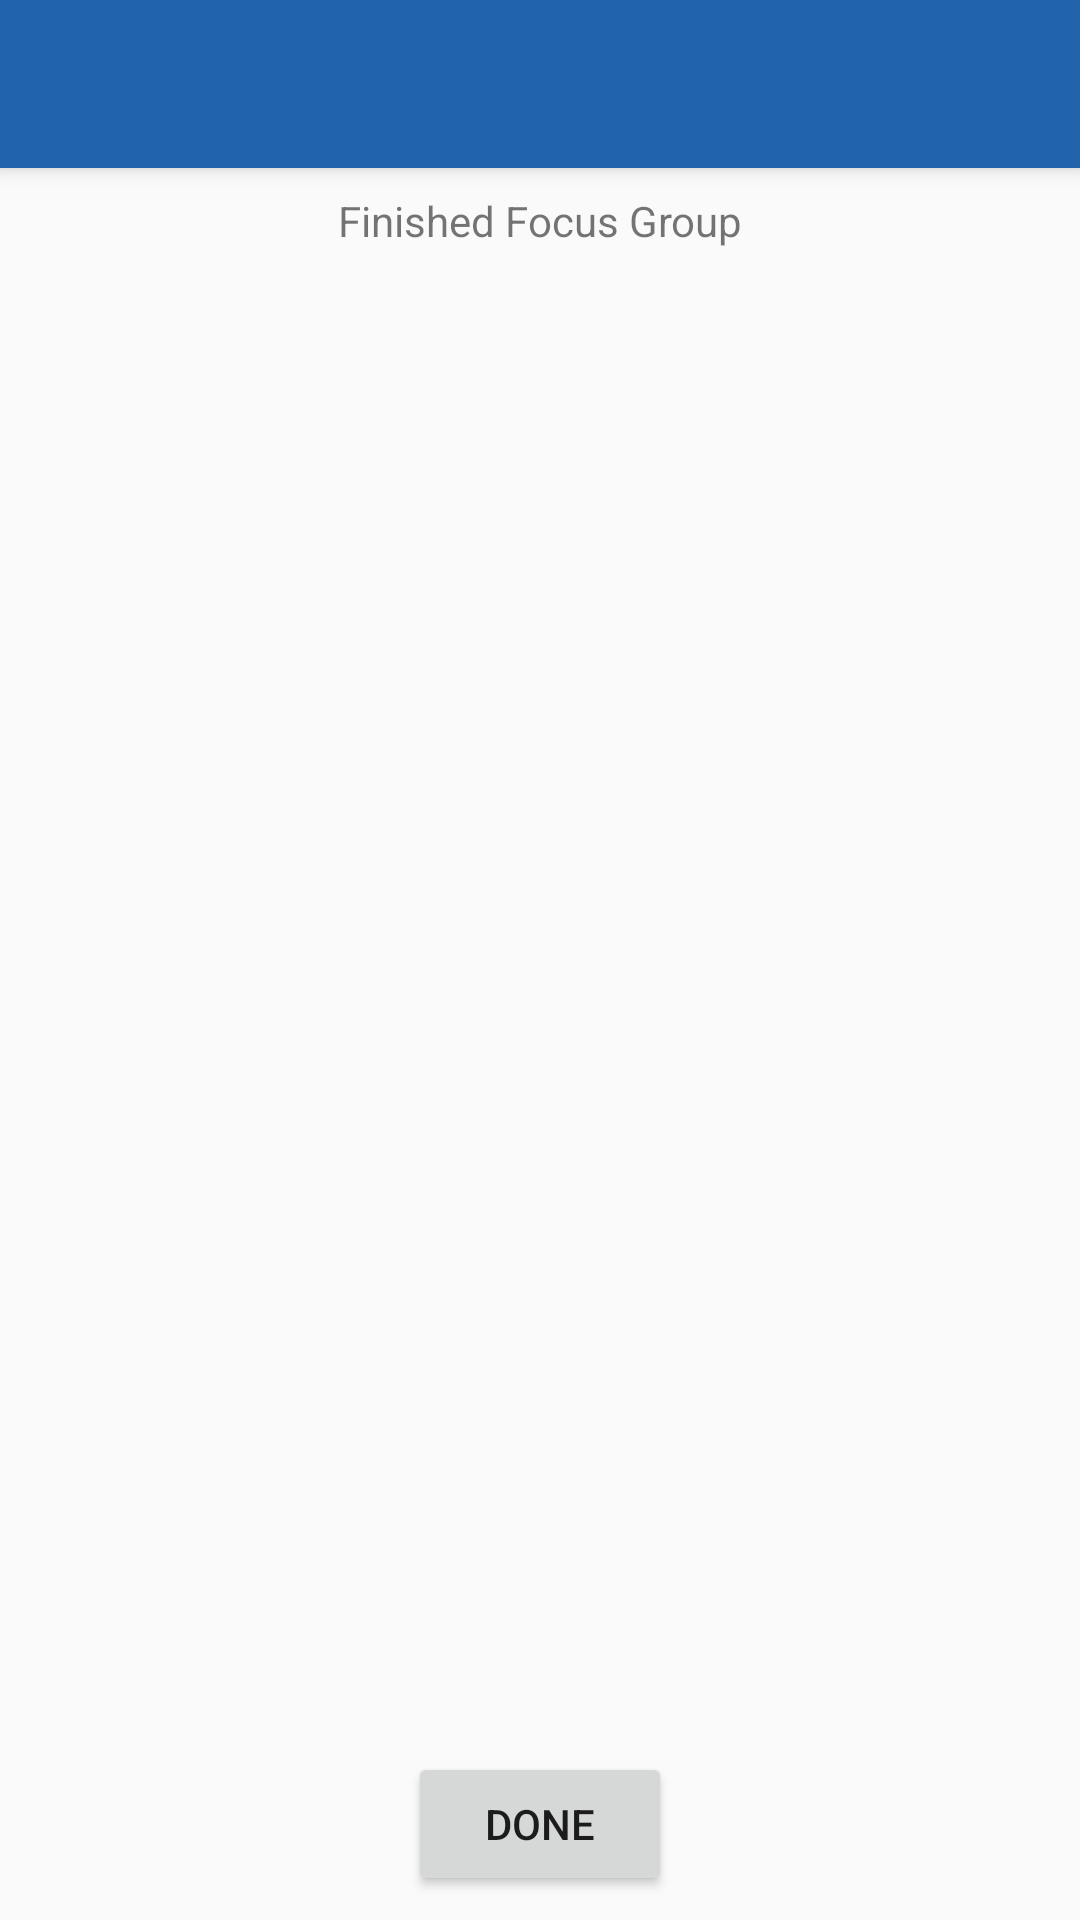

Produce the Android XML layout that renders to this screen, including the resource entries it uses.
<!-- AndroidManifest.xml: application theme AppTheme -->
<!-- res/layout/activity_finish_focus.xml -->
<?xml version="1.0" encoding="utf-8"?>
<android.support.constraint.ConstraintLayout xmlns:android="http://schemas.android.com/apk/res/android"
    xmlns:app="http://schemas.android.com/apk/res-auto"
    xmlns:tools="http://schemas.android.com/tools"
    android:layout_width="match_parent"
    android:layout_height="match_parent"
    tools:context=".FinishFocusActivity">

    <android.support.v7.widget.Toolbar
        android:id="@+id/main_toolbar"
        android:layout_width="match_parent"
        android:layout_height="?attr/actionBarSize"
        android:background="?attr/colorPrimary"
        android:elevation="4dp"
        android:theme="@style/ThemeOverlay.AppCompat.Dark.ActionBar"
        popupTheme="@style/ThemeOverlay.AppCompat.Dark"/>

    <TextView
        android:id="@+id/textTitle"
        android:layout_width="wrap_content"
        android:layout_height="wrap_content"
        android:layout_marginEnd="8dp"
        android:layout_marginStart="8dp"
        android:layout_marginTop="8dp"
        android:text="Finished Focus Group"
        app:layout_constraintEnd_toEndOf="parent"
        app:layout_constraintStart_toStartOf="parent"
        app:layout_constraintTop_toBottomOf="@+id/main_toolbar" />

    <Button
        android:id="@+id/buttonDone"
        android:layout_width="wrap_content"
        android:layout_height="wrap_content"
        android:layout_marginBottom="8dp"
        android:layout_marginEnd="8dp"
        android:layout_marginStart="8dp"
        android:text="Done"
        android:onClick="changeToHome"
        app:layout_constraintBottom_toBottomOf="parent"
        app:layout_constraintEnd_toEndOf="parent"
        app:layout_constraintStart_toStartOf="parent" />


</android.support.constraint.ConstraintLayout>
<!-- resources referenced by this layout -->
<resources>
  <style name="AppTheme" parent="Theme.AppCompat.Light.NoActionBar">
          
          <item name="android:windowTranslucentStatus">true</item>
          <item name="android:fitsSystemWindows">true</item>
          <item name="colorPrimary">@color/colorPrimary</item>
          <item name="colorPrimaryDark">@color/colorPrimaryDark</item>
          <item name="colorAccent">@color/colorAccent</item>
      </style>
  <color name="colorPrimary">#2062ac</color>
  <color name="colorPrimaryDark">#083962</color>
  <color name="colorAccent">#d5ac4a</color>
</resources>
